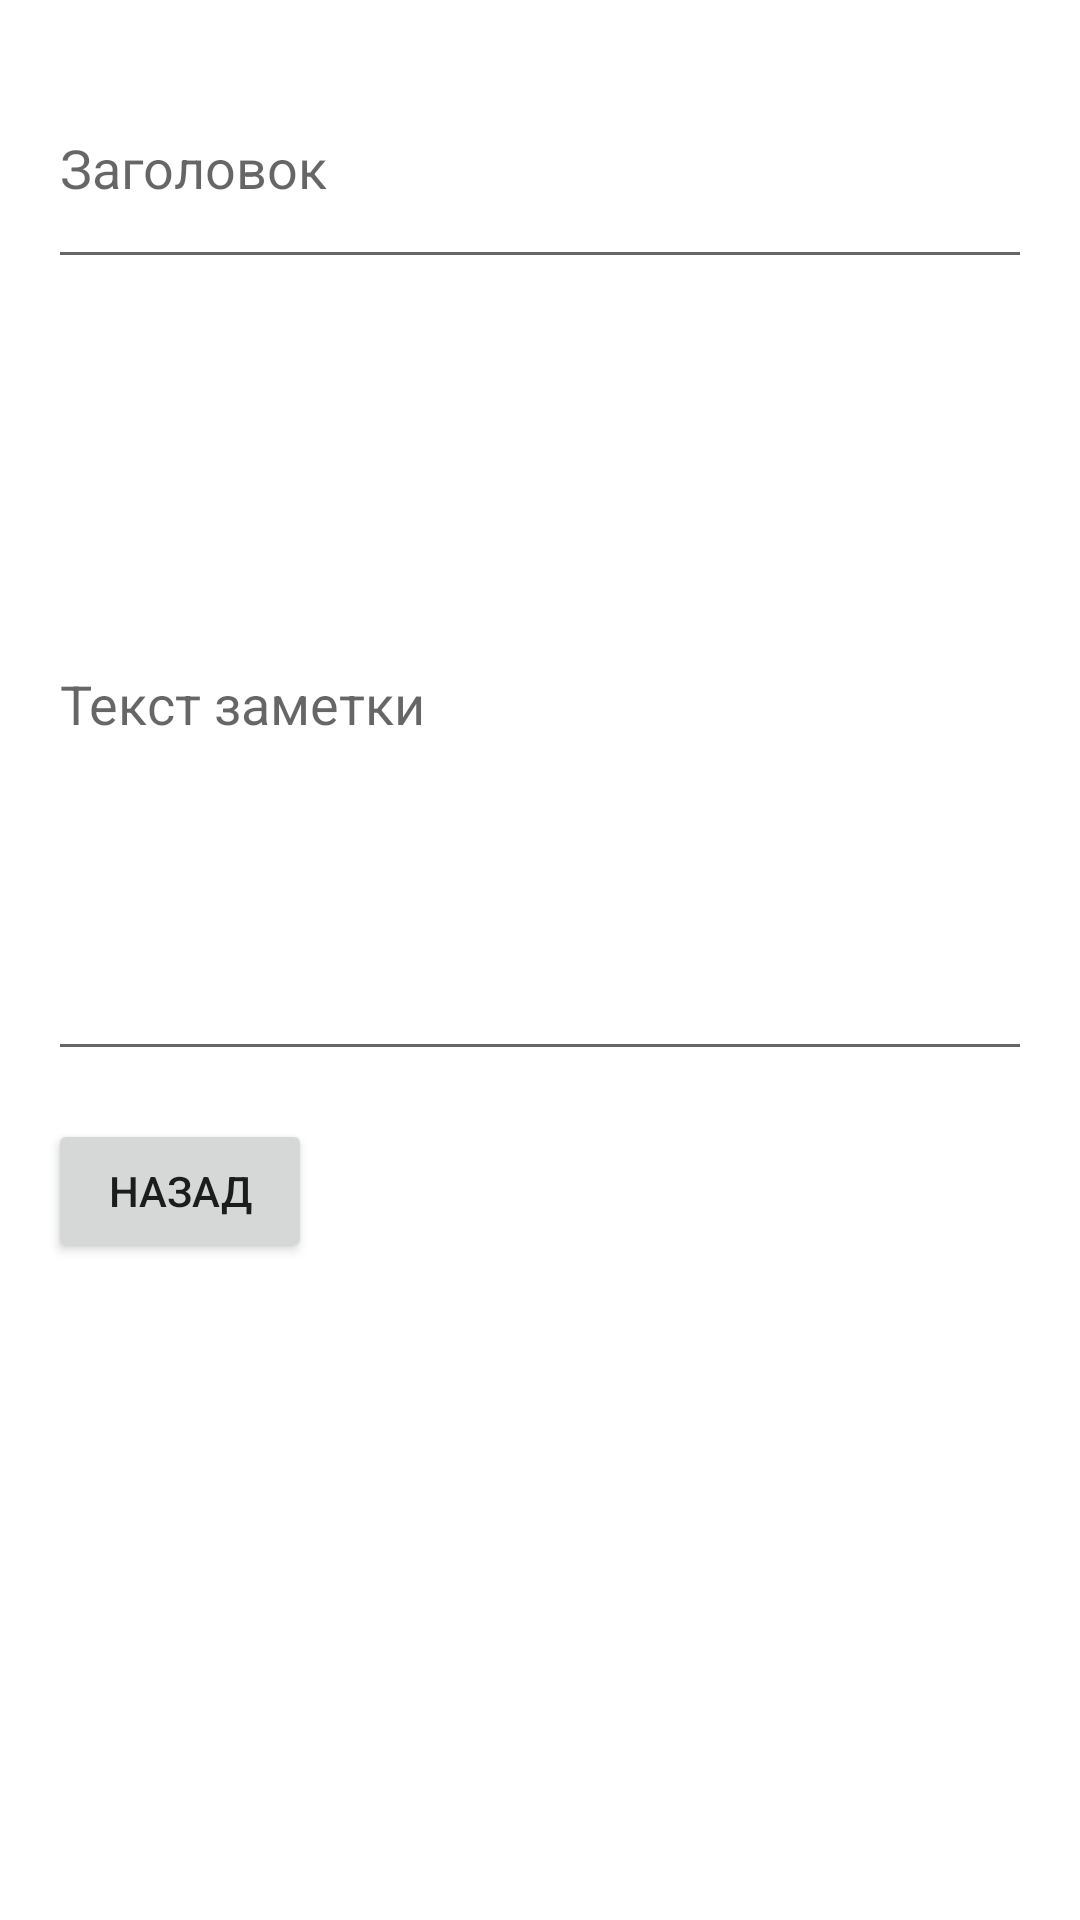

Produce the Android XML layout that renders to this screen, including the resource entries it uses.
<!-- AndroidManifest.xml: application theme Theme.Zametka -->
<!-- res/layout/activity_note_daily.xml -->
<?xml version="1.0" encoding="utf-8"?>
<RelativeLayout xmlns:android="http://schemas.android.com/apk/res/android"
    xmlns:tools="http://schemas.android.com/tools"
    android:layout_width="match_parent"
    android:layout_height="match_parent"
    android:padding="16dp"
    tools:context=".NoteDailyActivity">

    <EditText
        android:id="@+id/noteTitle"
        android:layout_width="395dp"
        android:layout_height="77dp"
        android:hint="Заголовок" />

    <EditText
        android:id="@+id/noteText"
        android:layout_width="377dp"
        android:layout_height="248dp"
        android:layout_below="@id/noteTitle"
        android:layout_marginTop="16dp"
        android:hint="Текст заметки" />

    <Button
        android:id="@+id/backButton"
        android:layout_width="wrap_content"
        android:layout_height="wrap_content"
        android:layout_below="@id/noteText"
        android:layout_marginTop="16dp"
        android:text="Назад" />

</RelativeLayout>
<!-- resources referenced by this layout -->
<resources>
  <style name="Theme.Zametka" parent="Theme.MaterialComponents.DayNight.DarkActionBar">
          
          <item name="colorPrimary">@color/purple_500</item>
          <item name="colorPrimaryVariant">@color/purple_700</item>
          <item name="colorOnPrimary">@color/white</item>
          
          <item name="colorSecondary">@color/teal_200</item>
          <item name="colorSecondaryVariant">@color/teal_700</item>
          <item name="colorOnSecondary">@color/black</item>
          
          <item name="android:statusBarColor">?attr/colorPrimaryVariant</item>
          
      </style>
  <!-- not gathered from this repository: default colours our renderer supplied (Android Studio template values) -->
  <color name="purple_500">#FF6200EE</color>
  <color name="purple_700">#FF3700B3</color>
  <color name="teal_200">#FF03DAC5</color>
  <color name="teal_700">#FF018786</color>
  <color name="black">#FF000000</color>
  <color name="white">#FFFFFFFF</color>
</resources>
